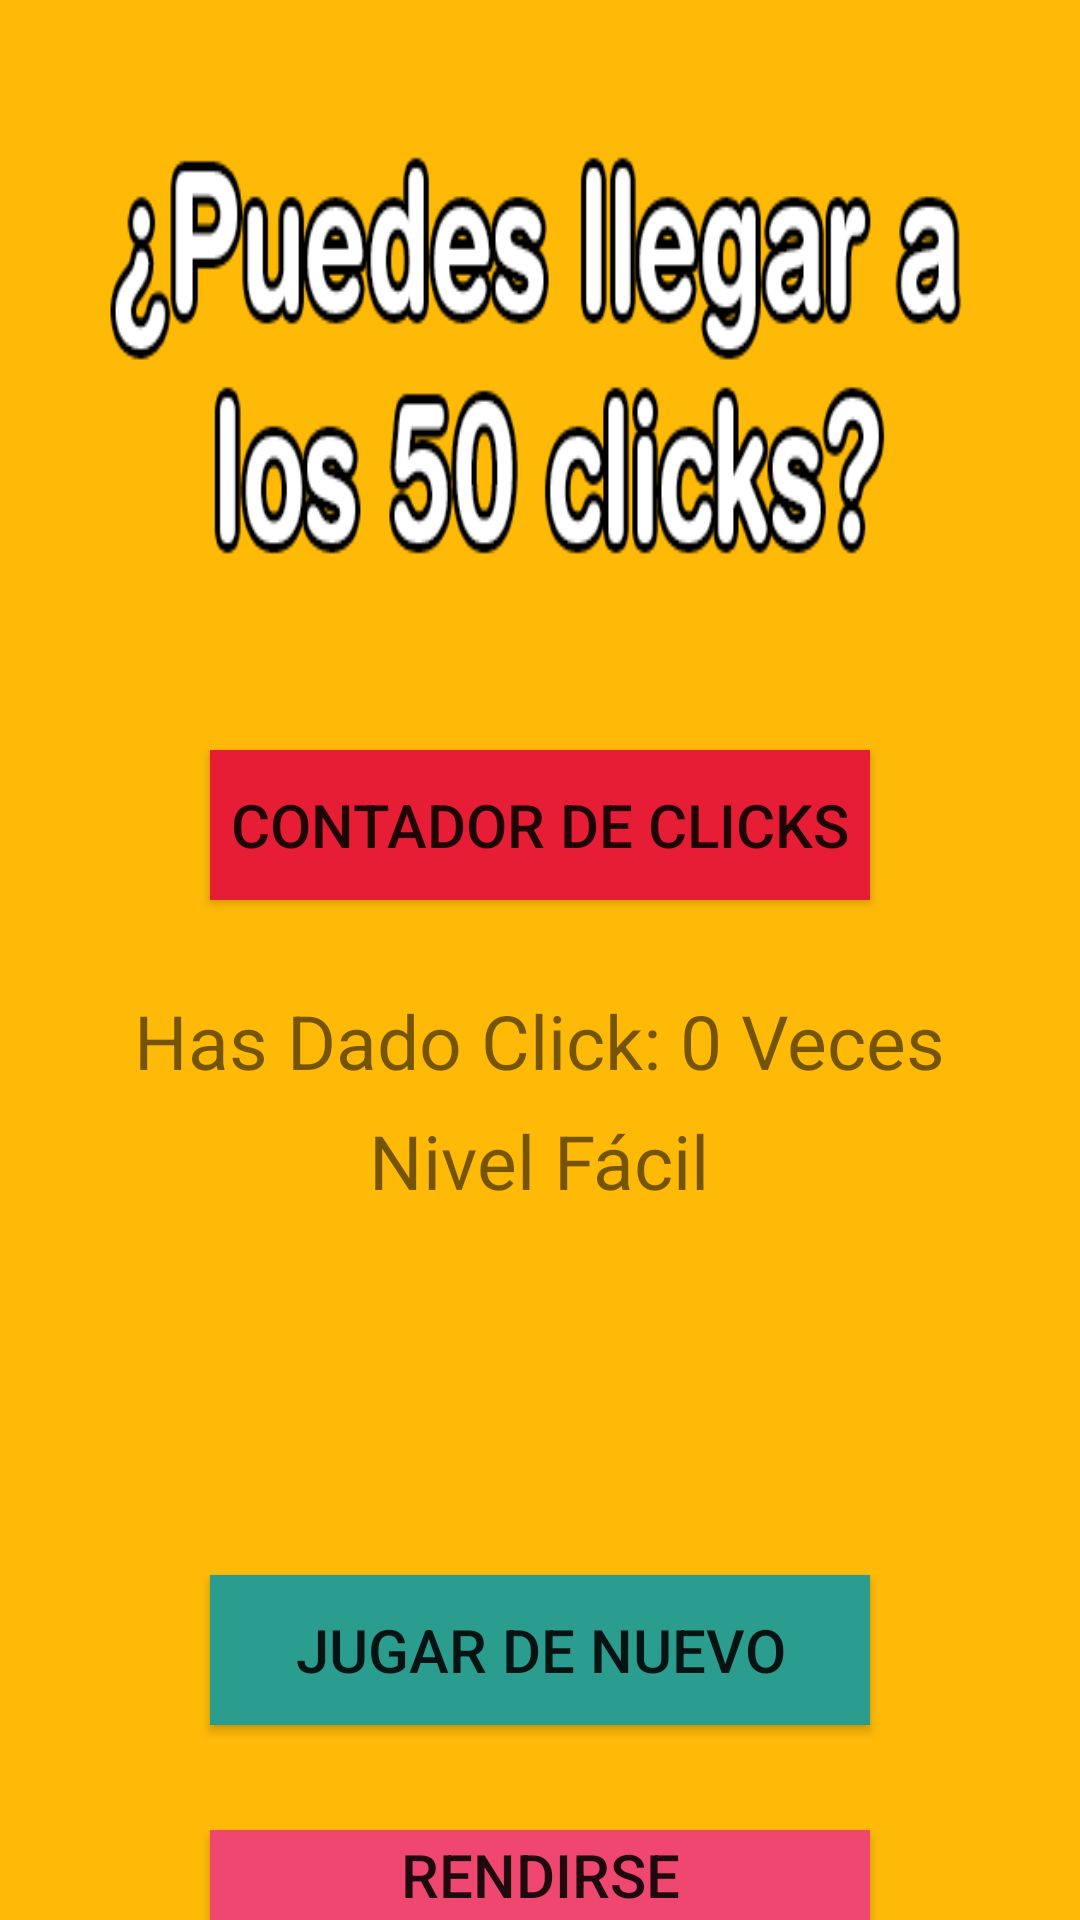

Produce the Android XML layout that renders to this screen, including the resource entries it uses.
<!-- AndroidManifest.xml: application theme AppTheme -->
<!-- res/layout/activity_medium.xml -->
<?xml version="1.0" encoding="utf-8"?>
<RelativeLayout xmlns:android="http://schemas.android.com/apk/res/android"
    xmlns:app="http://schemas.android.com/apk/res-auto"
    xmlns:tools="http://schemas.android.com/tools"
    android:layout_width="match_parent"
    android:layout_height="match_parent"
    android:background="@color/fondo"
    tools:context=".Medium">

    <ImageView
        android:id="@+id/Imagen_Logo"
        android:layout_width="300dp"
        android:layout_height="250dp"
        android:background="@drawable/mensaje"
        android:layout_centerHorizontal="true"/>

    <Button
    android:id="@+id/btn_counter_test"
    android:layout_width="220dp"
    android:layout_height="50dp"
    android:text="Contador de Clicks"
    android:layout_centerHorizontal="true"
    android:layout_marginTop="250dp"
    android:background="@color/boton"
    android:textSize="20sp"
    android:enabled="true"/>

    <TextView
        android:id="@+id/show_clicks_test"
        android:layout_width="wrap_content"
        android:layout_height="wrap_content"
        android:text="Has Dado Click: 0 Veces"
        android:layout_centerHorizontal="true"
        android:layout_marginTop="330dp"
        android:textSize="25sp"
        android:fontFamily="sans-serif"
        />

    <TextView
        android:layout_width="wrap_content"
        android:layout_height="wrap_content"
        android:text="Nivel Fácil"
        android:layout_centerHorizontal="true"
        android:layout_marginTop="370dp"
        android:textSize="25sp"
        android:fontFamily="sans-serif"
        />

    <TextView
        android:id="@+id/textRandom"
        android:layout_width="wrap_content"
        android:layout_height="wrap_content"
        android:text=""
        android:layout_centerHorizontal="true"
        android:layout_marginTop="440dp"
        android:textSize="25sp"
        android:fontFamily="sans-serif"
        />

    <Button
        android:id="@+id/btn_counter_reset"
        android:layout_width="220dp"
        android:layout_height="50dp"
        android:text="Jugar de nuevo"
        android:layout_centerHorizontal="true"
        android:layout_marginTop="525dp"
        android:background="@color/fondoReset"
        android:textSize="20sp"
        android:enabled="true"/>

    <Button
        android:id="@+id/btn_counter_over"
        android:layout_width="220dp"
        android:layout_height="50dp"
        android:text="Rendirse"
        android:layout_centerHorizontal="true"
        android:layout_marginTop="610dp"
        android:background="@color/fondoOver"
        android:textSize="20sp"
        android:enabled="true"/>

    <ImageView
        android:layout_width="200dp"
        android:layout_height="200dp"
        android:id="@+id/imgRandomEasy"
        android:layout_centerHorizontal="true"
        android:layout_marginTop="425dp"
        />


</RelativeLayout>
<!-- resources referenced by this layout -->
<resources>
  <color name="boton">#E71D36</color>
  <color name="fondo">#FFBA08</color>
  <color name="fondoOver">#ef476f</color>
  <color name="fondoReset">#2a9d8f</color>
  <!-- drawable mensaje: png bitmap (drawable-v24, 14499 bytes) -->
  <style name="AppTheme" parent="Theme.AppCompat.Light.DarkActionBar">
          
          <item name="colorPrimary">@color/colorPrimary</item>
          <item name="colorPrimaryDark">@color/colorPrimaryDark</item>
          <item name="colorAccent">@color/colorAccent</item>
      </style>
  <color name="colorPrimary">#495057</color>
  <color name="colorPrimaryDark">#343a40</color>
  <color name="colorAccent">#03DAC5</color>
</resources>
